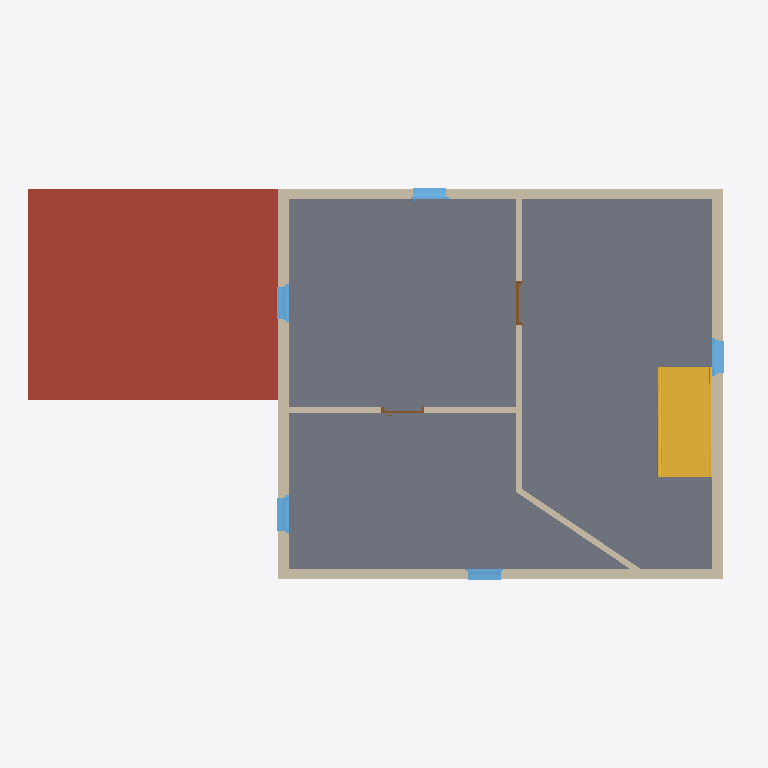
Plan cut of the same IFC building model at storey 'Niveau 1' (level 3.00 m, cut at 4.40 m), seen from above with north up, elements coloured by IFC class: 7 walls (beige), 5 windows (light blue), 2 doors (brown), 1 slab (grey), 1 roof (red-brown), 1 stair (yellow). Cut surfaces are drawn darker.
Extent 13.1 m × 7.8 m × 7.6 m (x, y, z). Storeys (3): Niveau 0 at 0.00 m; Niveau 1 at 3.00 m; Niveau 2 at 6.00 m. Elements (48): 23 IfcWallStandardCase, 10 IfcWindow, 6 IfcDoor, 3 IfcSlab, 2 IfcFlowTerminal, 2 IfcRoof, 1 IfcColumn, 1 IfcStair.

HEADER;
FILE_DESCRIPTION(('ViewDefinition [CoordinationView_V2.0, QuantityTakeOffAddOnView]'),'2;1');
FILE_NAME('0001','2019-08-13T11:43:47',(''),(''),'The EXPRESS Data Manager Version 5.02.0100.07 : 28 Aug 2013','20190225_1515(x64) - Exporter 19.2.10.7 - Interface utilisateur alternative 19.2.10.7','');
FILE_SCHEMA(('IFC2X3'));
ENDSEC;
DATA;
#104=IFCPROJECT('0m7dsGszf588Nx0jOsYoXj',#41,'0001',$,$,'Nom du projet','Etat du projet',(#96),#91);
#49694=IFCSITE('0m7dsGszf588Nx0jOsYoXl',#41,'Default',$,'',#49693,$,$,.ELEMENT.,$,$,$,$,$);
#114=IFCBUILDING('0m7dsGszf588Nx0jOsYoXi',#41,'',$,$,#32,$,'',.ELEMENT.,$,$,$);
#123=IFCBUILDINGSTOREY('0m7dsGszf588Nx0jR9TDNz',#41,'Niveau 0',$,$,#121,$,'Niveau 0',.ELEMENT.,-1.949161E-14);
#129=IFCBUILDINGSTOREY('0m7dsGszf588Nx0jR9TD3h',#41,'Niveau 1',$,$,#128,$,'Niveau 1',.ELEMENT.,2.99999999999998);
#135=IFCBUILDINGSTOREY('0m7dsGszf588Nx0jR9TD_S',#41,'Niveau 2',$,$,#134,$,'Niveau 2',.ELEMENT.,5.99999999999998);
#1604=IFCSLAB('0KsWlSZqr1J8RaEJrb86M1',#41,'Sol:Dalle en béton - 250 mm:251339',$,'Sol:Dalle en béton - 250 mm',#1583,#1602,'251339',.FLOOR.);
#43877=IFCROOF('0eWriborT02wqnQzR63VI_',#41,'Toit de base:Toit - 200 mm:259428',$,'Toit de base:Toit - 200 mm',#43874,$,'259428',.NOTDEFINED.);
#9383=IFCSTAIR('0KsWlSZqr1J8RaEJrb86vM',#41,'Escalier coulé sur place:Escalier:253468',$,'Escalier coulé sur place:Monobloc:189391',#9382,$,'253468',.NOTDEFINED.);
#1806=IFCWALLSTANDARDCASE('0KsWlSZqr1J8RaCJnb86bw',#41,'Mur de base:Générique - Ext. 200 mm:252208',$,'Mur de base:Générique - Ext. 200 mm:29331',#1763,#1804,'252208');
#2069=IFCWALLSTANDARDCASE('0KsWlSZqr1J8RaCJnb86cA',#41,'Mur de base:Générique - Ext. 200 mm:252352',$,'Mur de base:Générique - Ext. 200 mm:29331',#2045,#2067,'252352');
#1992=IFCWALLSTANDARDCASE('0KsWlSZqr1J8RaEJrb86ad',#41,'Mur de base:Générique - Ext. 200 mm:252269',$,'Mur de base:Générique - Ext. 200 mm:29331',#1972,#1990,'252269');
#1706=IFCWALLSTANDARDCASE('0KsWlSZqr1J8RaEJrb86Yv',#41,'Mur de base:Générique - Ext. 200 mm:252147',$,'Mur de base:Générique - Ext. 200 mm:29331',#1686,#1704,'252147');
#2514=IFCWALLSTANDARDCASE('0KsWlSZqr1J8RaCJnb86e_',#41,'Mur de base:Int. Brique 110 mm:252532',$,'Mur de base:Int. Brique 110 mm:29326',#2479,#2512,'252532');
#2710=IFCWALLSTANDARDCASE('0KsWlSZqr1J8RaCJnb86ga',#41,'Mur de base:Int. Brique 110 mm:252654',$,'Mur de base:Int. Brique 110 mm:29326',#2686,#2708,'252654');
#2269=IFCWALLSTANDARDCASE('0KsWlSZqr1J8RaCJnb86fO',#41,'Mur de base:Int. Brique 110 mm:252434',$,'Mur de base:Int. Brique 110 mm:29326',#2236,#2267,'252434');
#9262=IFCWINDOW('0KsWlSZqr1J8RaEJrb86sL',#41,'1 Vantail - Droit:0.60 m x 0.95 m - Appui en aluminium:253407',$,'0.60 m x 0.95 m - Appui en aluminium',#51683,#9256,'253407',1.08,0.699999999999999);
#9134=IFCWINDOW('0KsWlSZqr1J8RaEJrb86tk',#41,'1 Vantail - Droit:0.60 m x 0.95 m - Appui en aluminium:253348',$,'0.60 m x 0.95 m - Appui en aluminium',#52299,#9128,'253348',1.08,0.699999999999999);
#9326=IFCWINDOW('0KsWlSZqr1J8RaEJrb86vB',#41,'1 Vantail - Droit:0.60 m x 0.95 m - Appui en aluminium:253441',$,'0.60 m x 0.95 m - Appui en aluminium',#51887,#9320,'253441',1.08,0.699999999999999);
#9069=IFCWINDOW('0KsWlSZqr1J8RaEJrb86t3',#41,'1 Vantail - Droit:0.60 m x 0.95 m - Appui en aluminium:253321',$,'0.60 m x 0.95 m - Appui en aluminium',#52503,#9063,'253321',1.08,0.699999999999999);
#9198=IFCWINDOW('0KsWlSZqr1J8RaEJrb86ts',#41,'1 Vantail - Droit:0.60 m x 0.95 m - Appui en aluminium:253372',$,'0.60 m x 0.95 m - Appui en aluminium',#52093,#9192,'253372',1.08,0.699999999999999);
#8006=IFCDOOR('0KsWlSZqr1J8RaEJrb86rG',#41,'Int. Simple:PP (0.73m x 2.04m):253210',$,'PP (0.73m x 2.04m)',#52542,#8000,'253210',2.075,0.799999999999999);
#8071=IFCDOOR('0KsWlSZqr1J8RaEJrb86q0',#41,'Int. Simple:PP (0.73m x 2.04m):253258',$,'PP (0.73m x 2.04m)',#52581,#8065,'253258',2.075,0.8);
ENDSEC;